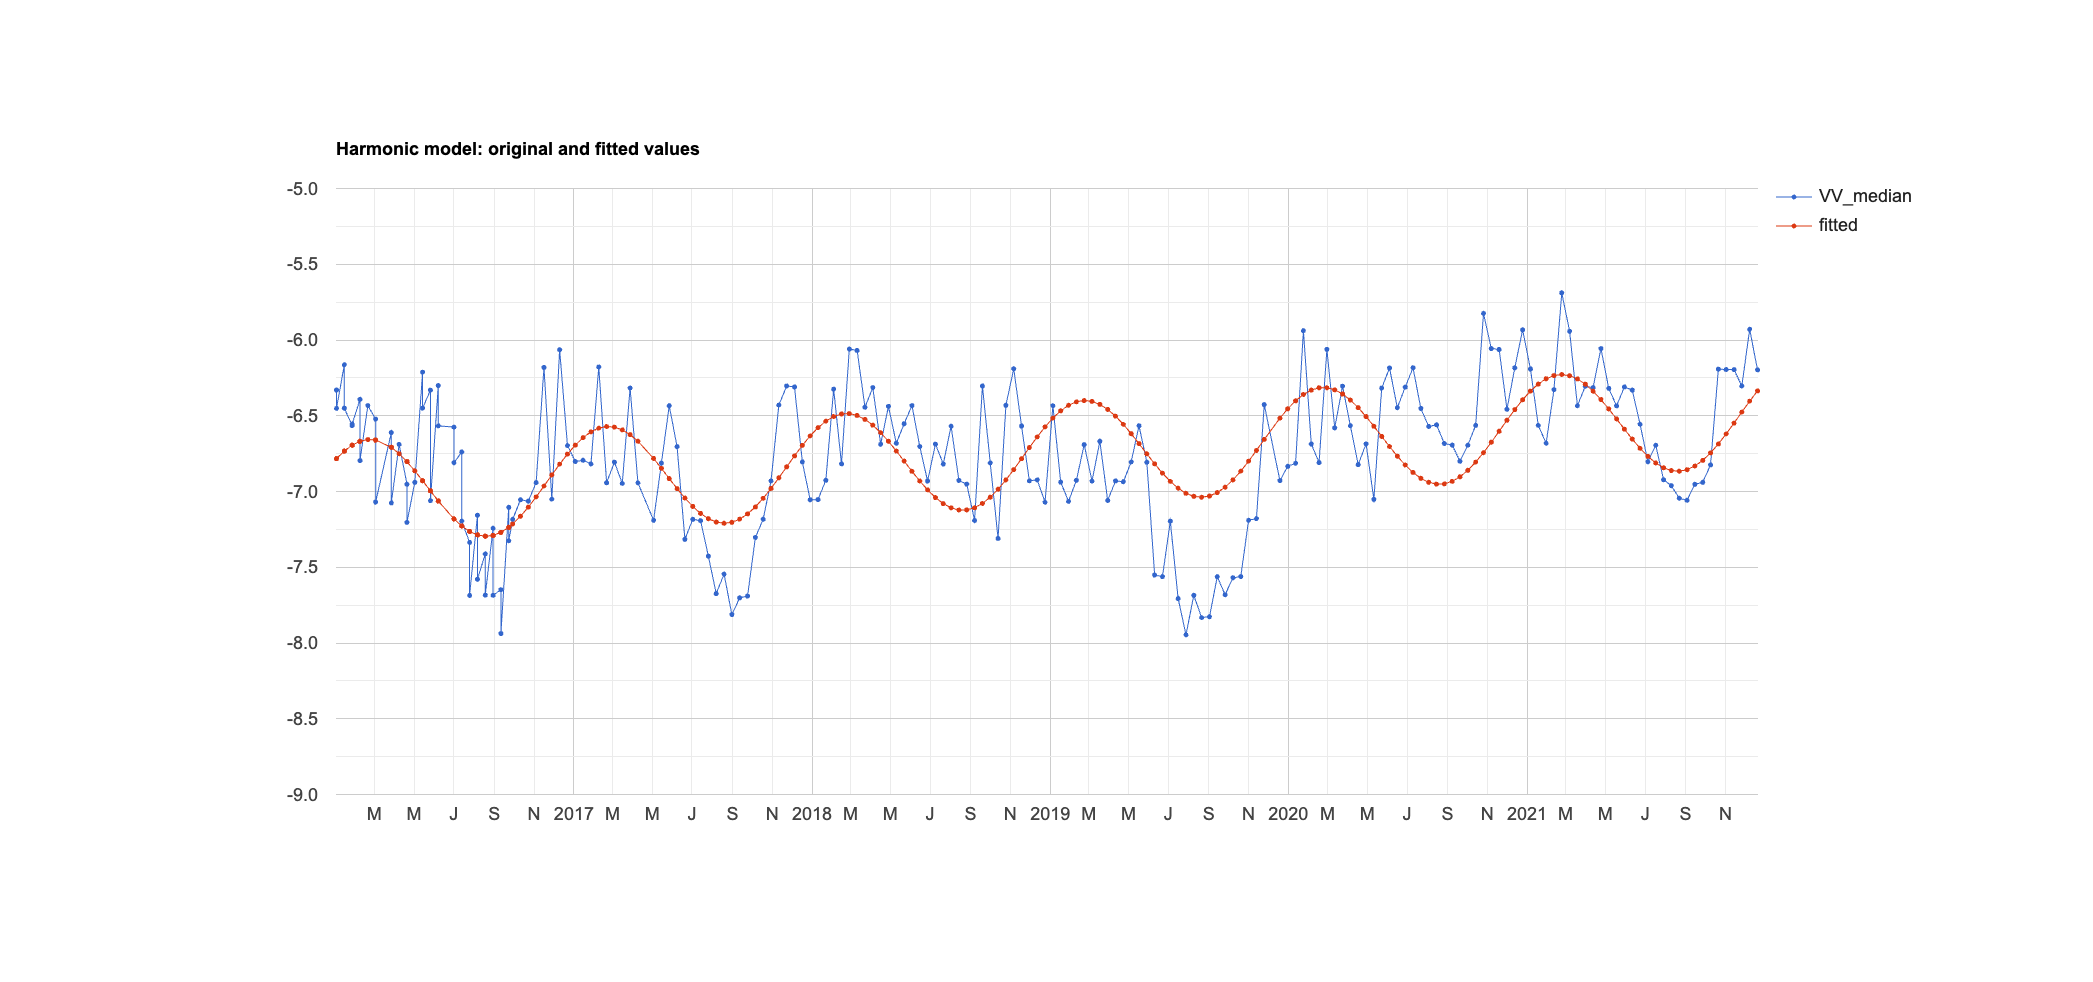

Source data for this figure (header and first rows):
system:time_start, VV_median, fitted
Jan 3, 2016, -6.33, -6.783
Jan 3, 2016, -6.451, -6.783
Jan 15, 2016, -6.163, -6.733
Jan 15, 2016, -6.45, -6.733
Jan 27, 2016, -6.564, -6.694
Jan 27, 2016, -6.555, -6.694
Feb 8, 2016, -6.392, -6.669
Feb 8, 2016, -6.796, -6.669
Feb 20, 2016, -6.433, -6.657
Mar 3, 2016, -6.522, -6.66
Mar 3, 2016, -7.07, -6.66
Mar 27, 2016, -6.611, -6.708
Mar 27, 2016, -7.075, -6.708
Apr 8, 2016, -6.689, -6.751
Apr 20, 2016, -6.952, -6.803
Apr 20, 2016, -7.204, -6.803
May 2, 2016, -6.939, -6.864
May 14, 2016, -6.212, -6.929
May 14, 2016, -6.45, -6.929
May 26, 2016, -6.331, -6.996
May 26, 2016, -7.06, -6.996
Jun 7, 2016, -6.301, -7.062
Jun 7, 2016, -6.567, -7.062
Jul 1, 2016, -6.575, -7.181
Jul 1, 2016, -6.81, -7.181
Jul 13, 2016, -6.739, -7.228
Jul 13, 2016, -7.195, -7.228
Jul 25, 2016, -7.336, -7.263
Jul 25, 2016, -7.686, -7.263
Aug 6, 2016, -7.157, -7.286
Aug 6, 2016, -7.58, -7.286
Aug 18, 2016, -7.412, -7.295
Aug 18, 2016, -7.684, -7.295
Aug 30, 2016, -7.242, -7.29
Aug 30, 2016, -7.685, -7.29
Sep 11, 2016, -7.648, -7.27
Sep 11, 2016, -7.938, -7.27
Sep 23, 2016, -7.104, -7.236
Sep 23, 2016, -7.325, -7.236
Sep 29, 2016, -7.184, -7.215
Oct 11, 2016, -7.054, -7.164
Oct 23, 2016, -7.064, -7.103
Nov 4, 2016, -6.941, -7.036
Nov 16, 2016, -6.181, -6.964
Nov 28, 2016, -7.05, -6.891
Dec 10, 2016, -6.064, -6.82
Dec 22, 2016, -6.697, -6.753
Jan 3, 2017, -6.802, -6.694
Jan 15, 2017, -6.794, -6.644
Jan 27, 2017, -6.818, -6.606
Feb 8, 2017, -6.178, -6.582
Feb 20, 2017, -6.942, -6.571
Mar 4, 2017, -6.806, -6.575
Mar 16, 2017, -6.947, -6.593
Mar 28, 2017, -6.317, -6.625
Apr 9, 2017, -6.943, -6.668
May 3, 2017, -7.19, -6.782
May 15, 2017, -6.813, -6.847
May 27, 2017, -6.434, -6.915
Jun 8, 2017, -6.704, -6.981
... 137 more rows
